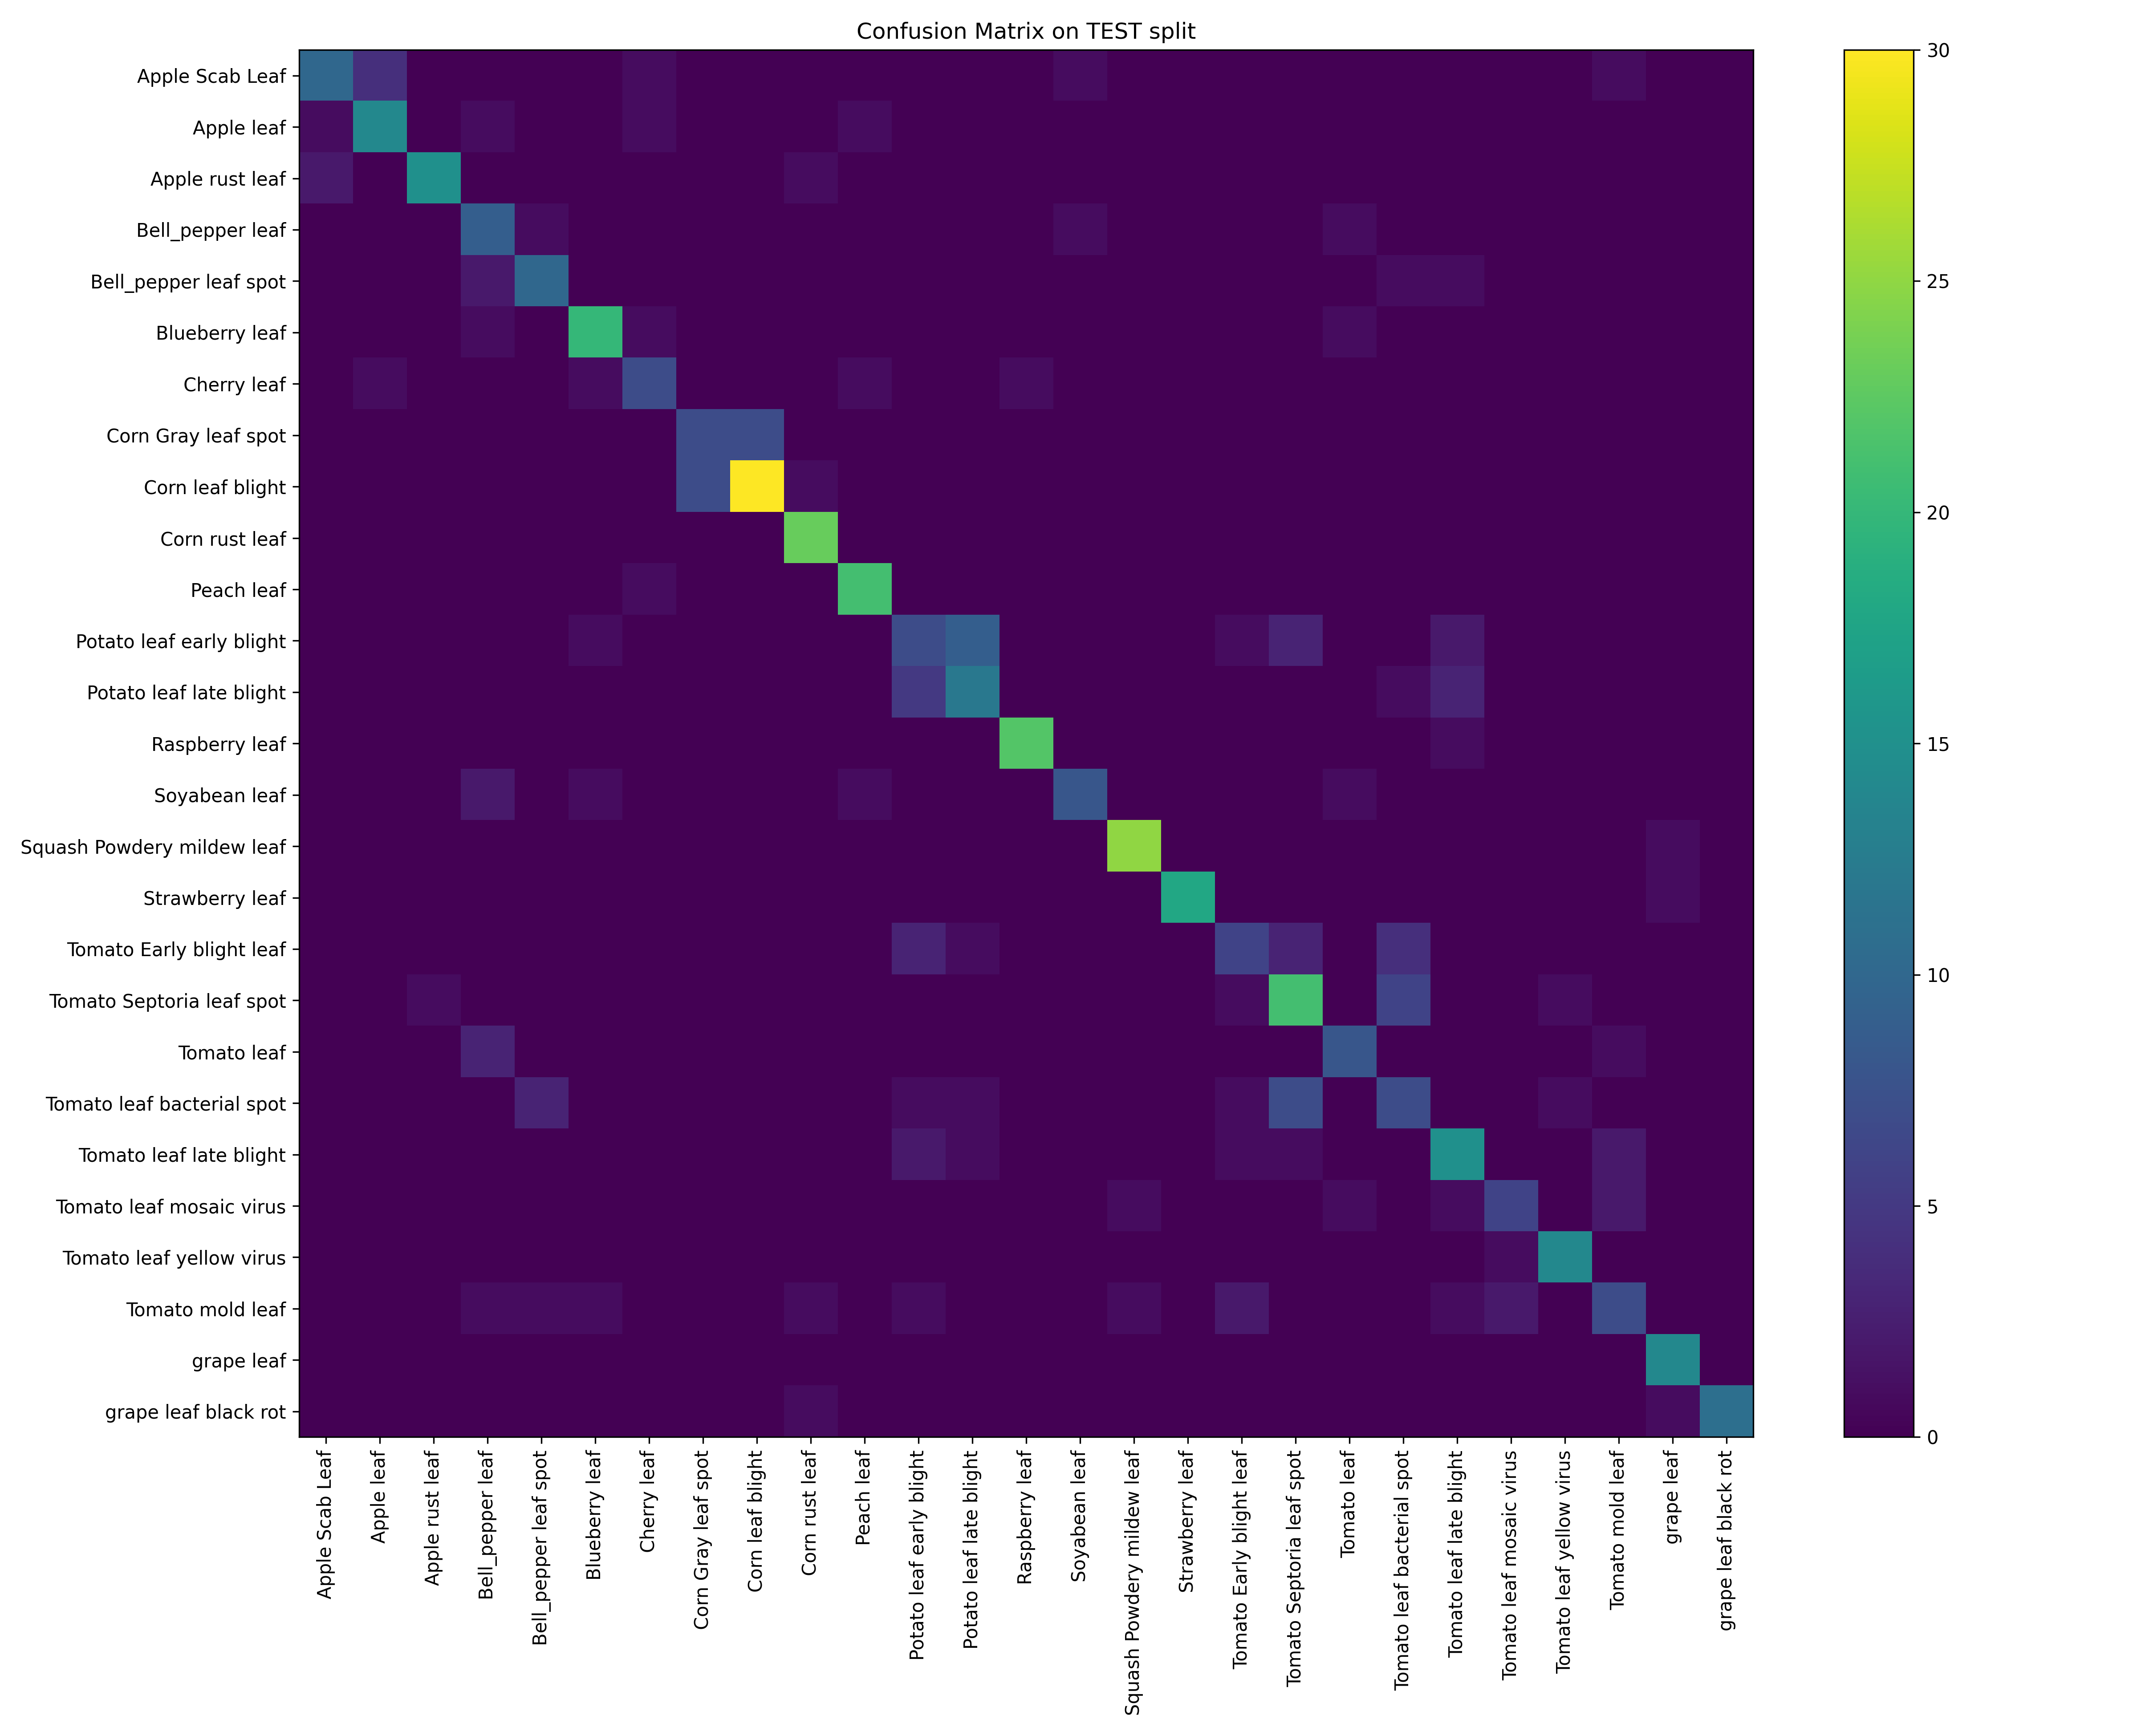

The file beside this chart, header and first rows:
, Apple Scab Leaf, Apple leaf, Apple rust leaf, Bell_pepper leaf, Bell_pepper leaf spot, Blueberry leaf, Cherry leaf, Corn Gray leaf spot, Corn leaf blight, Corn rust leaf, Peach leaf, Potato leaf early blight, Potato leaf late blight, Raspberry leaf, Soyabean leaf, Squash Powdery mildew leaf, Strawberry leaf, Tomato Early blight leaf, Tomato Septoria leaf spot, Tomato leaf, Tomato leaf bacterial spot, Tomato leaf late blight, Tomato leaf mosaic virus
Apple Scab Leaf, 10, 4, 0, 0, 0, 0, 1, 0, 0, 0, 0, 0, 0, 0, 1, 0, 0, 0, 0, 0, 0, 0, 0
Apple leaf, 1, 14, 0, 1, 0, 0, 1, 0, 0, 0, 1, 0, 0, 0, 0, 0, 0, 0, 0, 0, 0, 0, 0
Apple rust leaf, 2, 0, 15, 0, 0, 0, 0, 0, 0, 1, 0, 0, 0, 0, 0, 0, 0, 0, 0, 0, 0, 0, 0
Bell_pepper leaf, 0, 0, 0, 9, 1, 0, 0, 0, 0, 0, 0, 0, 0, 0, 1, 0, 0, 0, 0, 1, 0, 0, 0
Bell_pepper leaf spot, 0, 0, 0, 2, 10, 0, 0, 0, 0, 0, 0, 0, 0, 0, 0, 0, 0, 0, 0, 0, 1, 1, 0
Blueberry leaf, 0, 0, 0, 1, 0, 20, 1, 0, 0, 0, 0, 0, 0, 0, 0, 0, 0, 0, 0, 1, 0, 0, 0
Cherry leaf, 0, 1, 0, 0, 0, 1, 7, 0, 0, 0, 1, 0, 0, 1, 0, 0, 0, 0, 0, 0, 0, 0, 0
Corn Gray leaf spot, 0, 0, 0, 0, 0, 0, 0, 7, 7, 0, 0, 0, 0, 0, 0, 0, 0, 0, 0, 0, 0, 0, 0
Corn leaf blight, 0, 0, 0, 0, 0, 0, 0, 7, 30, 1, 0, 0, 0, 0, 0, 0, 0, 0, 0, 0, 0, 0, 0
Corn rust leaf, 0, 0, 0, 0, 0, 0, 0, 0, 0, 23, 0, 0, 0, 0, 0, 0, 0, 0, 0, 0, 0, 0, 0
Peach leaf, 0, 0, 0, 0, 0, 0, 1, 0, 0, 0, 21, 0, 0, 0, 0, 0, 0, 0, 0, 0, 0, 0, 0
Potato leaf early blight, 0, 0, 0, 0, 0, 1, 0, 0, 0, 0, 0, 7, 9, 0, 0, 0, 0, 1, 3, 0, 0, 2, 0
Potato leaf late blight, 0, 0, 0, 0, 0, 0, 0, 0, 0, 0, 0, 5, 12, 0, 0, 0, 0, 0, 0, 0, 1, 3, 0
Raspberry leaf, 0, 0, 0, 0, 0, 0, 0, 0, 0, 0, 0, 0, 0, 22, 0, 0, 0, 0, 0, 0, 0, 1, 0
Soyabean leaf, 0, 0, 0, 2, 0, 1, 0, 0, 0, 0, 1, 0, 0, 0, 8, 0, 0, 0, 0, 1, 0, 0, 0
Squash Powdery mildew leaf, 0, 0, 0, 0, 0, 0, 0, 0, 0, 0, 0, 0, 0, 0, 0, 25, 0, 0, 0, 0, 0, 0, 0
Strawberry leaf, 0, 0, 0, 0, 0, 0, 0, 0, 0, 0, 0, 0, 0, 0, 0, 0, 18, 0, 0, 0, 0, 0, 0
Tomato Early blight leaf, 0, 0, 0, 0, 0, 0, 0, 0, 0, 0, 0, 3, 1, 0, 0, 0, 0, 6, 3, 0, 4, 0, 0
Tomato Septoria leaf spot, 0, 0, 1, 0, 0, 0, 0, 0, 0, 0, 0, 0, 0, 0, 0, 0, 0, 1, 21, 0, 6, 0, 0
Tomato leaf, 0, 0, 0, 3, 0, 0, 0, 0, 0, 0, 0, 0, 0, 0, 0, 0, 0, 0, 0, 8, 0, 0, 0
Tomato leaf bacterial spot, 0, 0, 0, 0, 3, 0, 0, 0, 0, 0, 0, 1, 1, 0, 0, 0, 0, 1, 7, 0, 7, 0, 0
Tomato leaf late blight, 0, 0, 0, 0, 0, 0, 0, 0, 0, 0, 0, 2, 1, 0, 0, 0, 0, 1, 1, 0, 0, 15, 0
Tomato leaf mosaic virus, 0, 0, 0, 0, 0, 0, 0, 0, 0, 0, 0, 0, 0, 0, 0, 1, 0, 0, 0, 1, 0, 1, 6
Tomato leaf yellow virus, 0, 0, 0, 0, 0, 0, 0, 0, 0, 0, 0, 0, 0, 0, 0, 0, 0, 0, 0, 0, 0, 0, 1
Tomato mold leaf, 0, 0, 0, 1, 1, 1, 0, 0, 0, 1, 0, 1, 0, 0, 0, 1, 0, 2, 0, 0, 0, 1, 2
grape leaf, 0, 0, 0, 0, 0, 0, 0, 0, 0, 0, 0, 0, 0, 0, 0, 0, 0, 0, 0, 0, 0, 0, 0
grape leaf black rot, 0, 0, 0, 0, 0, 0, 0, 0, 0, 1, 0, 0, 0, 0, 0, 0, 0, 0, 0, 0, 0, 0, 0
